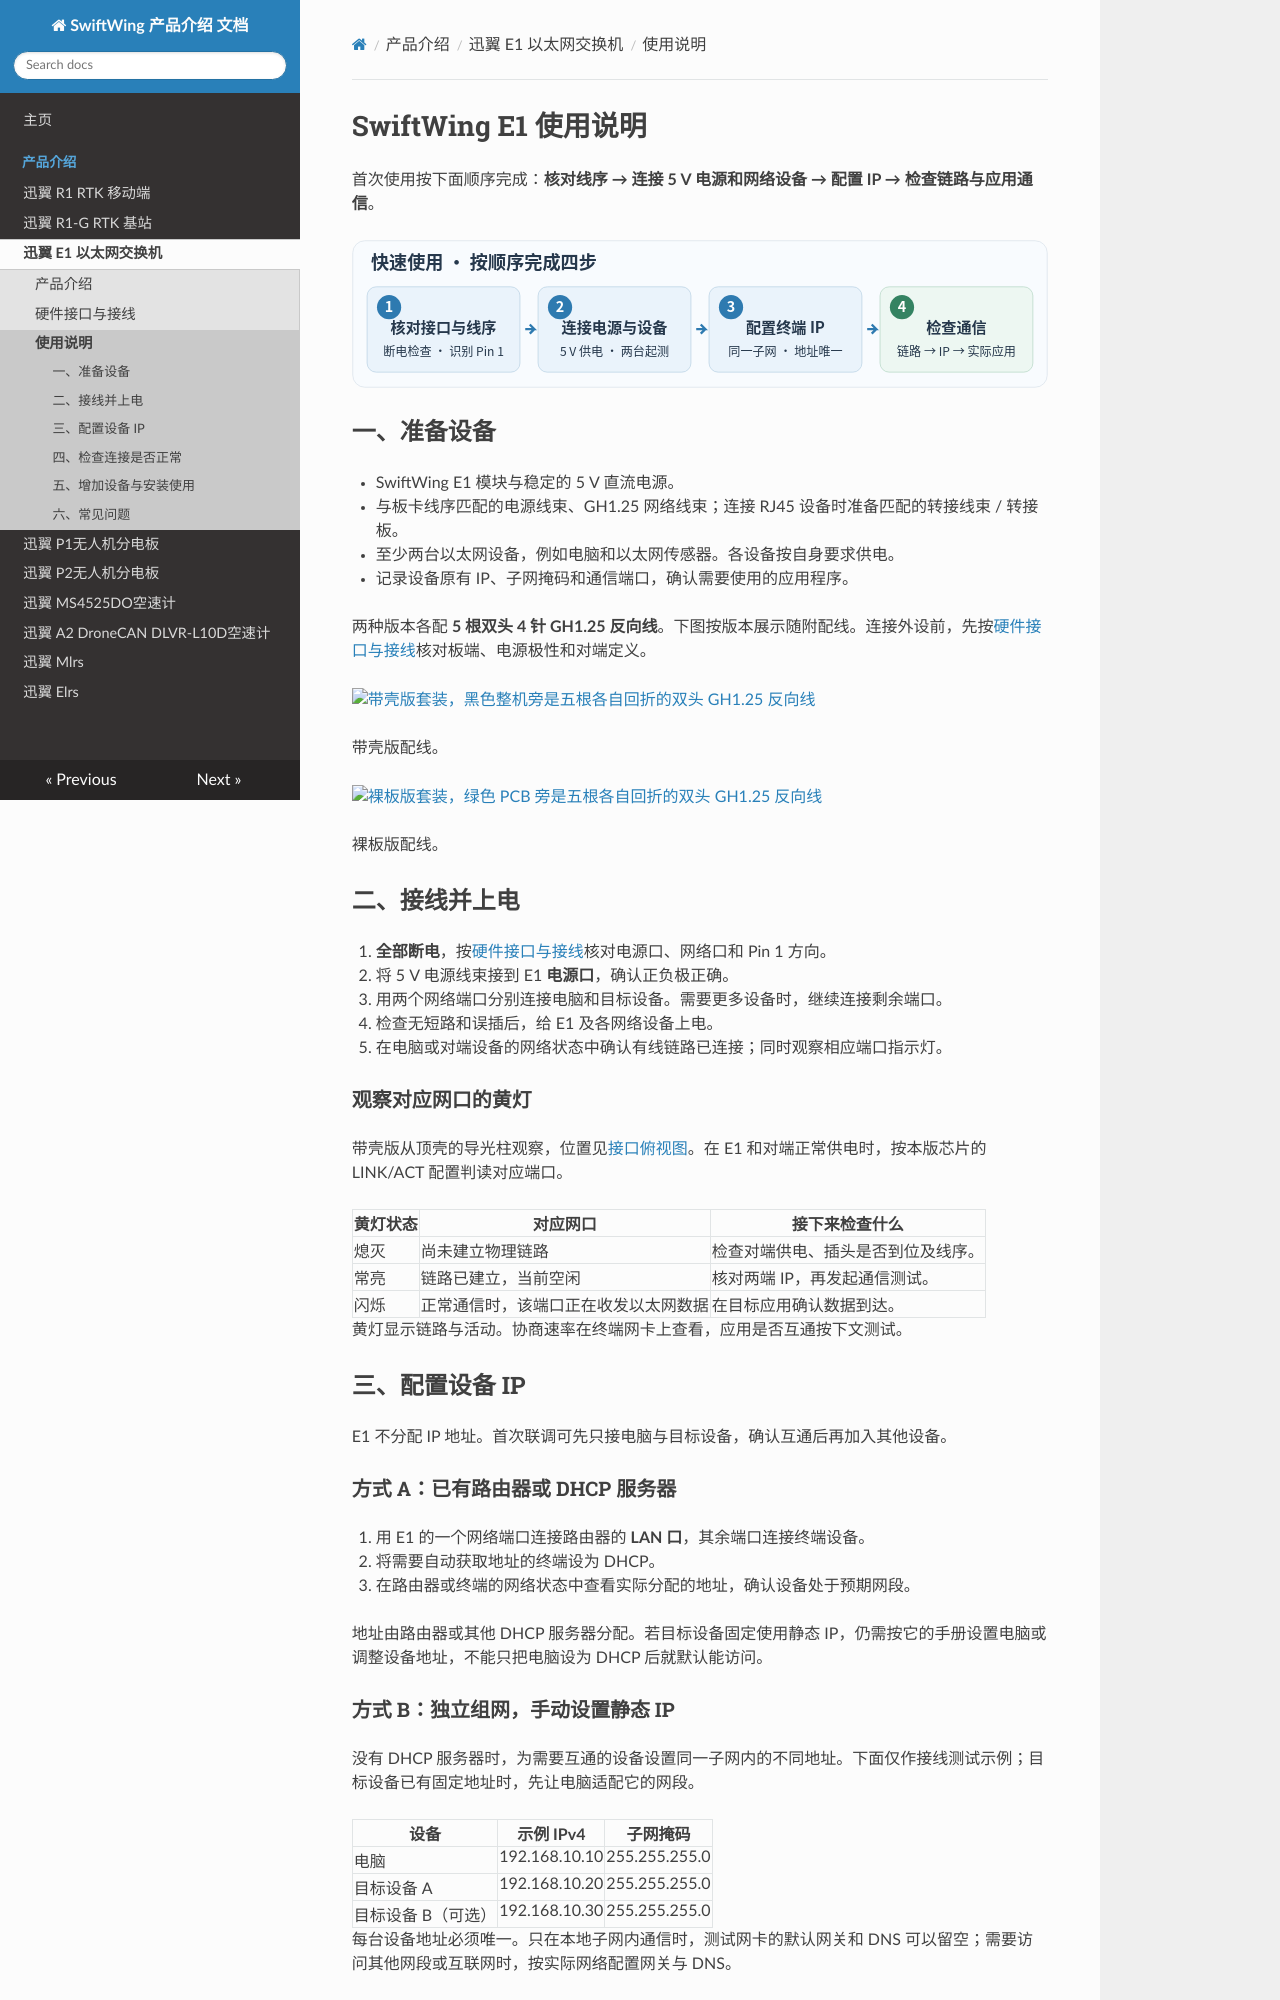

repository: SwiftWing001/SwiftWing-Product-Introduction · page: SwiftWing_E1_交换机/使用说明/index.html · generator: mkdocs

# SwiftWing E1 使用说明

首次使用按下面顺序完成：**核对线序 → 连接 5 V 电源和网络设备 → 配置 IP → 检查链路与应用通信**。

[![SwiftWing E1 快速使用四步流程](image/E1快速使用流程.svg)](image/E1快速使用流程.svg)

## 一、准备设备

- SwiftWing E1 模块与稳定的 5 V 直流电源。
- 与板卡线序匹配的电源线束、GH1.25 网络线束；连接 RJ45 设备时准备匹配的转接线束 / 转接板。
- 至少两台以太网设备，例如电脑和以太网传感器。各设备按自身要求供电。
- 记录设备原有 IP、子网掩码和通信端口，确认需要使用的应用程序。

两种版本各配 **5 根双头 4 针 GH1.25 反向线**。下图按版本展示随附配线。连接外设前，先按[硬件接口与接线](硬件接口与接线.md)核对板端、电源极性和对端定义。

[![带壳版套装，黑色整机旁是五根各自回折的双头 GH1.25 反向线](image/预览/带壳_06.webp)](image/产品图/带壳_06.png)

带壳版配线。

[![裸板版套装，绿色 PCB 旁是五根各自回折的双头 GH1.25 反向线](image/预览/裸板_06.webp)](image/产品图/裸板_06.png)

裸板版配线。

## 二、接线并上电

1. **全部断电**，按[硬件接口与接线](硬件接口与接线.md)核对电源口、网络口和 Pin 1 方向。
2. 将 5 V 电源线束接到 E1 **电源口**，确认正负极正确。
3. 用两个网络端口分别连接电脑和目标设备。需要更多设备时，继续连接剩余端口。
4. 检查无短路和误插后，给 E1 及各网络设备上电。
5. 在电脑或对端设备的网络状态中确认有线链路已连接；同时观察相应端口指示灯。

<a id="e1-link-act"></a>

### 观察对应网口的黄灯

带壳版从顶壳的导光柱观察，位置见[接口俯视图](硬件接口与接线.md#e1-port-map)。在 E1 和对端正常供电时，按本版芯片的 LINK/ACT 配置判读对应端口。

| 黄灯状态 | 对应网口 | 接下来检查什么 |
| --- | --- | --- |
| 熄灭 | 尚未建立物理链路 | 检查对端供电、插头是否到位及线序。 |
| 常亮 | 链路已建立，当前空闲 | 核对两端 IP，再发起通信测试。 |
| 闪烁 | 正常通信时，该端口正在收发以太网数据 | 在目标应用确认数据到达。 |

黄灯显示链路与活动。协商速率在终端网卡上查看，应用是否互通按下文测试。

## 三、配置设备 IP

E1 不分配 IP 地址。首次联调可先只接电脑与目标设备，确认互通后再加入其他设备。

### 方式 A：已有路由器或 DHCP 服务器

1. 用 E1 的一个网络端口连接路由器的 **LAN 口**，其余端口连接终端设备。
2. 将需要自动获取地址的终端设为 DHCP。
3. 在路由器或终端的网络状态中查看实际分配的地址，确认设备处于预期网段。

地址由路由器或其他 DHCP 服务器分配。若目标设备固定使用静态 IP，仍需按它的手册设置电脑或调整设备地址，不能只把电脑设为 DHCP 后就默认能访问。
